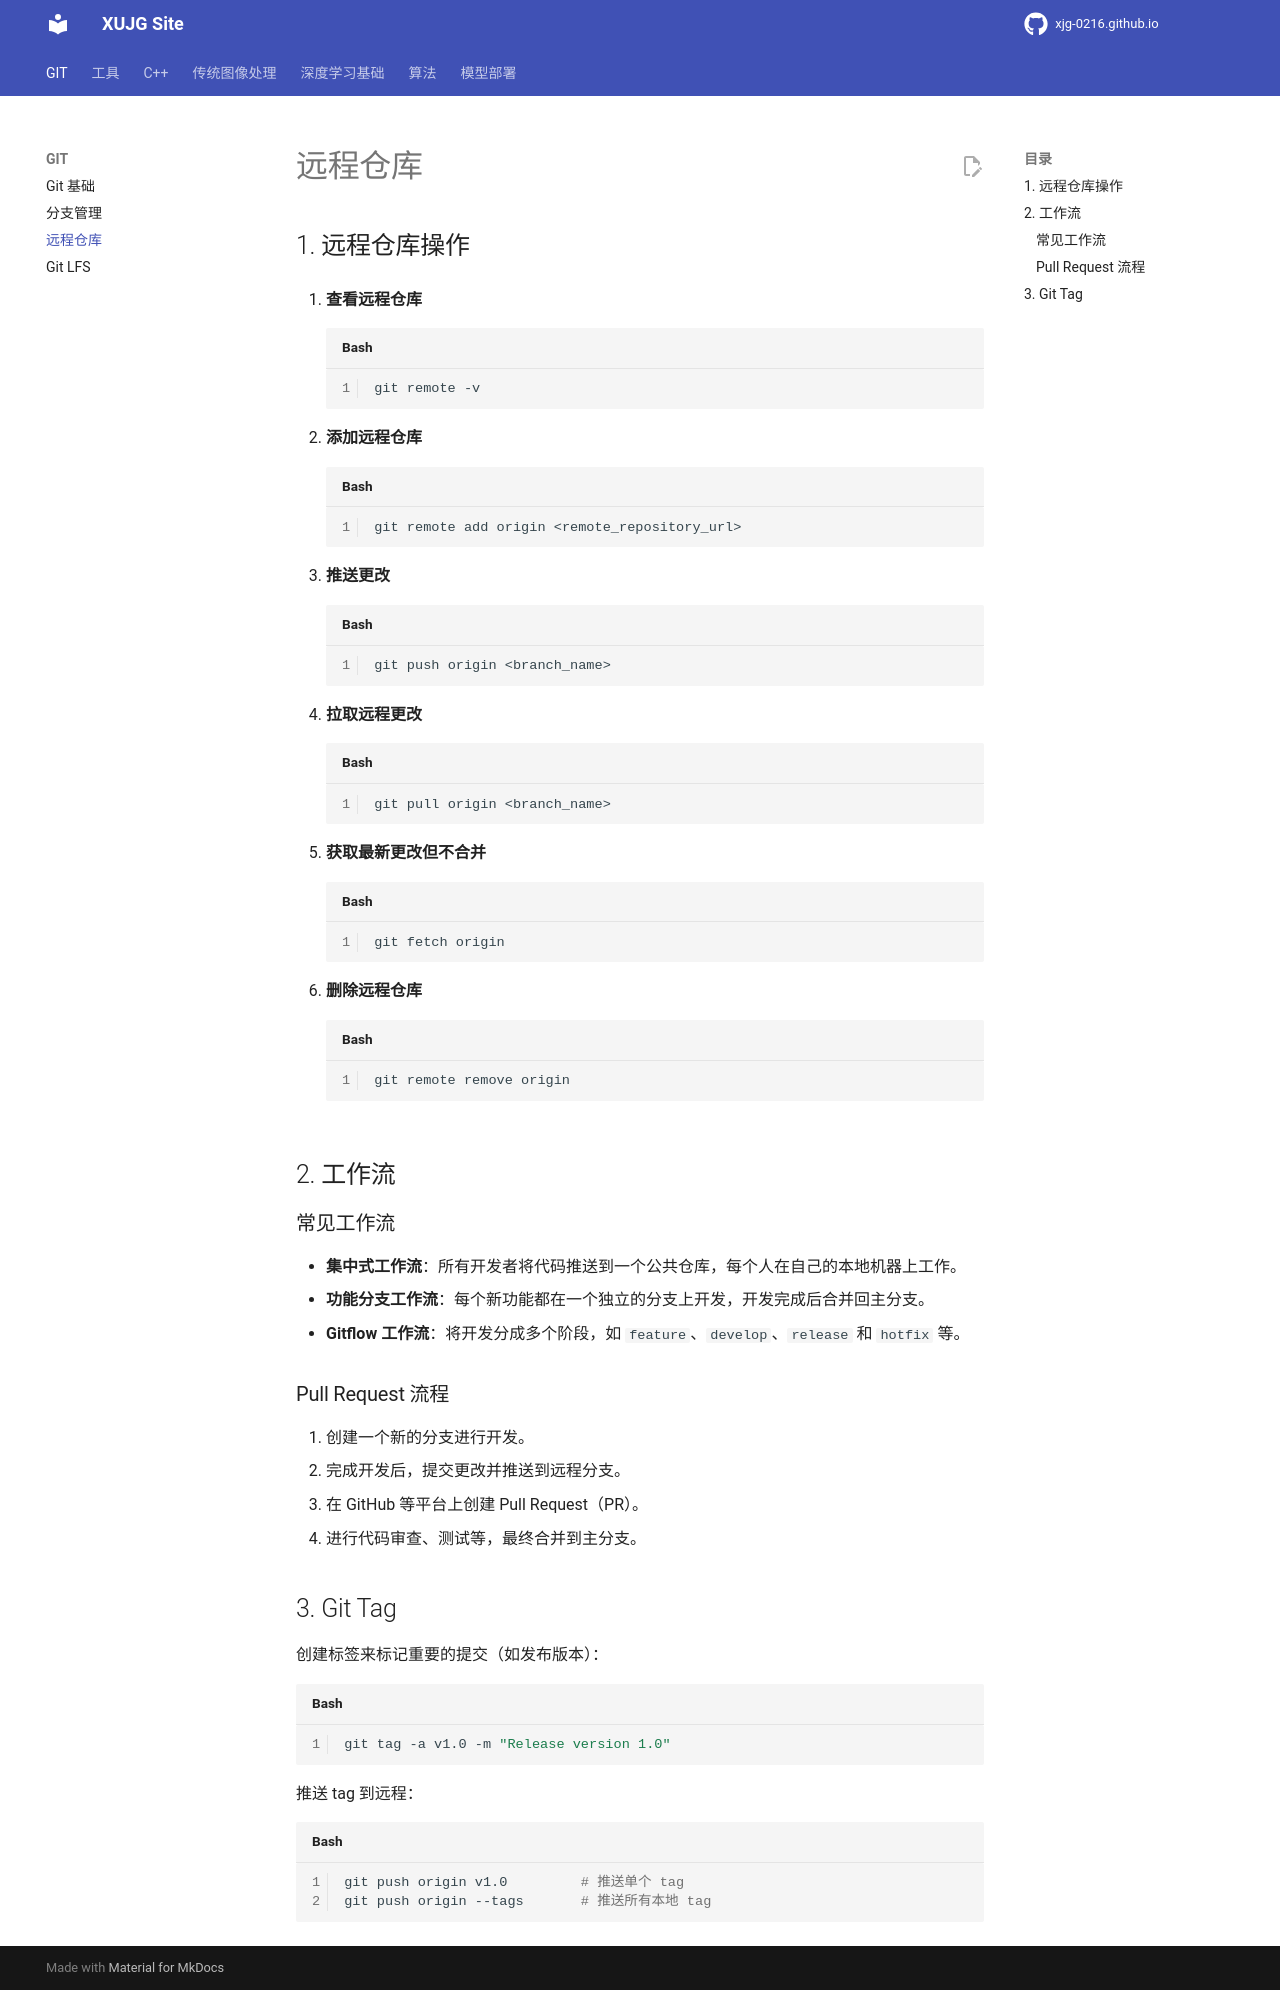

repository: xujg0216/xujg0216.github.io · page: GIT/03-git-remote/index.html · generator: mkdocs

# 远程仓库

## 1. 远程仓库操作

1. **查看远程仓库**
    
    ```bash
    git remote -v
    ```
    
2. **添加远程仓库**
    
    ```bash
    git remote add origin <remote_repository_url>
    ```
    
3. **推送更改**
    
    ```bash
    git push origin <branch_name>
    ```
    
4. **拉取远程更改**
    
    ```bash
    git pull origin <branch_name>
    ```
    
5. **获取最新更改但不合并**
    
    ```bash
    git fetch origin
    ```

6. **删除远程仓库**
    
    ```bash
    git remote remove origin
    ```

## 2. 工作流

### 常见工作流

- **集中式工作流**：所有开发者将代码推送到一个公共仓库，每个人在自己的本地机器上工作。
- **功能分支工作流**：每个新功能都在一个独立的分支上开发，开发完成后合并回主分支。
- **Gitflow 工作流**：将开发分成多个阶段，如 `feature`、`develop`、`release` 和 `hotfix` 等。

### Pull Request 流程

1. 创建一个新的分支进行开发。
2. 完成开发后，提交更改并推送到远程分支。
3. 在 GitHub 等平台上创建 Pull Request（PR）。
4. 进行代码审查、测试等，最终合并到主分支。

## 3. Git Tag

创建标签来标记重要的提交（如发布版本）：

```bash
git tag -a v1.0 -m "Release version 1.0"
```

推送 tag 到远程：

```bash
git push origin v1.0         # 推送单个 tag
git push origin --tags       # 推送所有本地 tag
```
